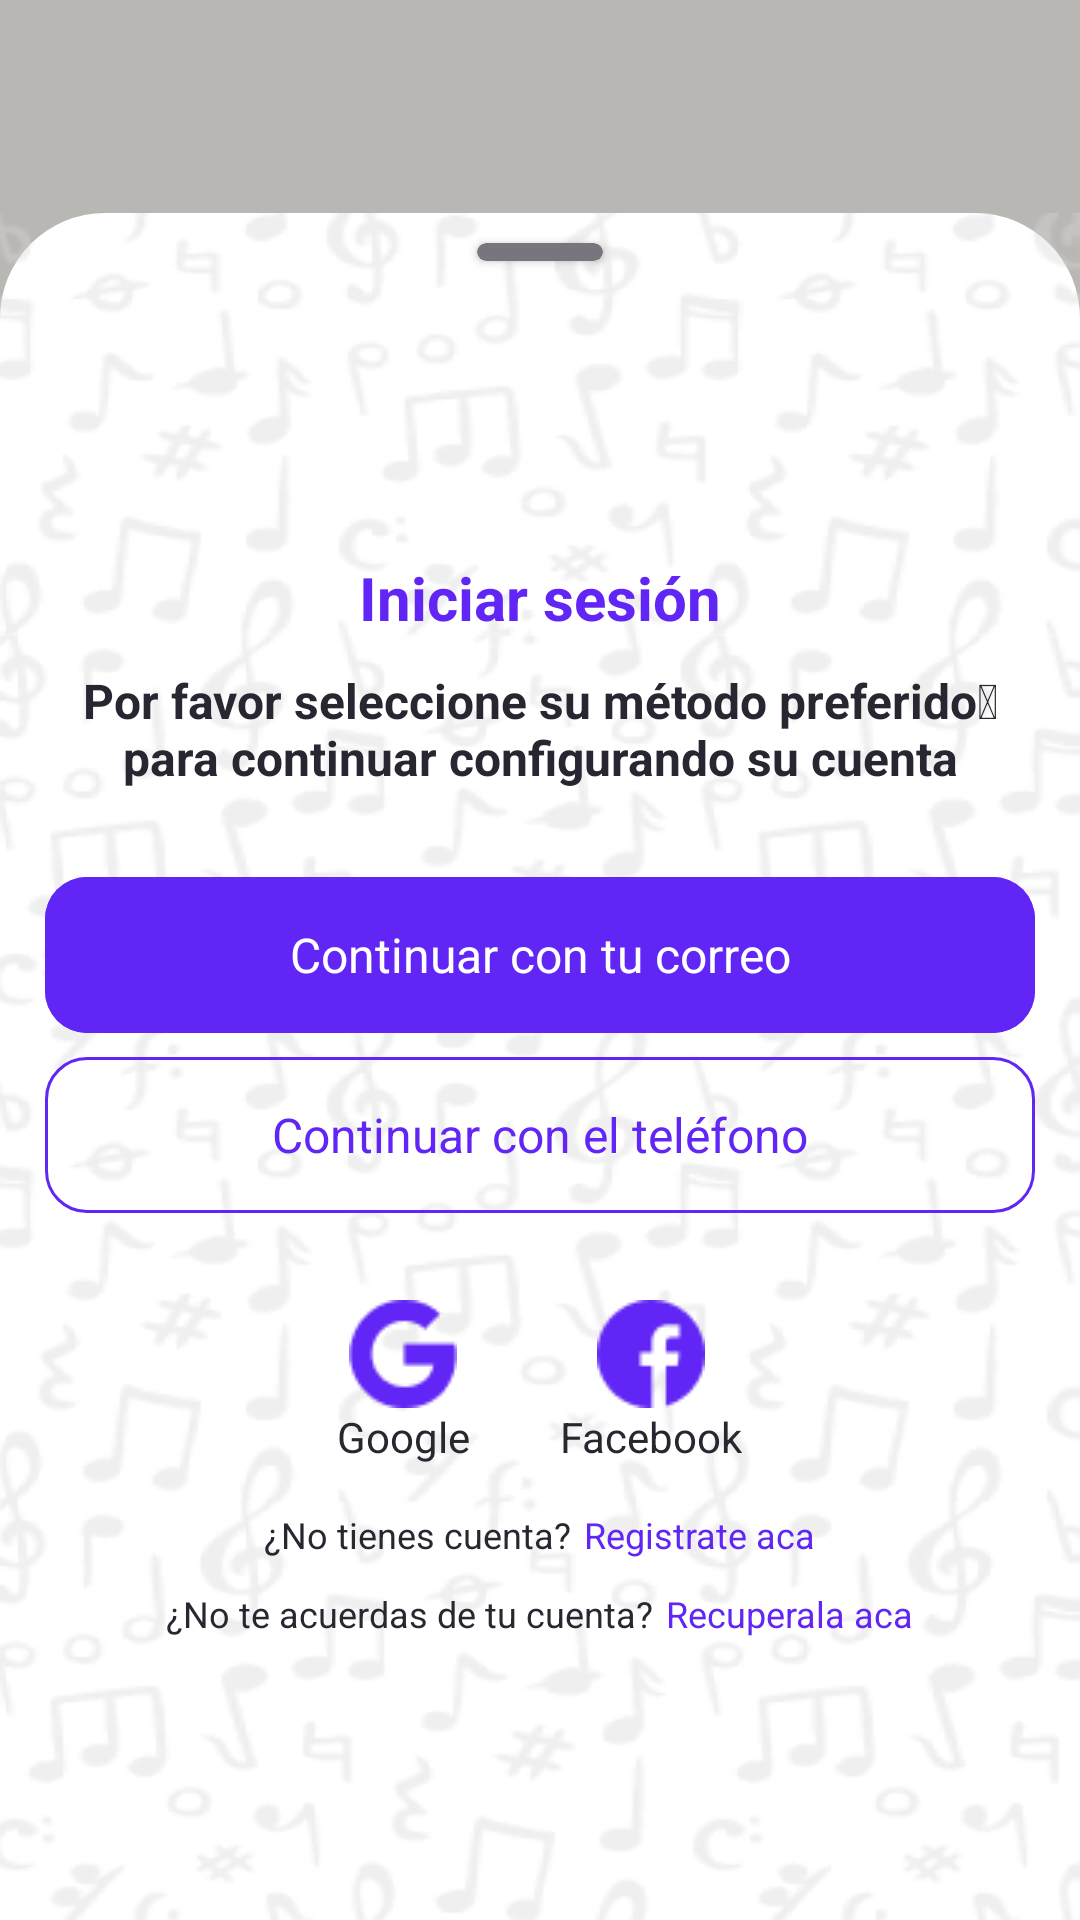

Produce the Android XML layout that renders to this screen, including the resource entries it uses.
<!-- AndroidManifest.xml: application theme Theme.Project -->
<!-- res/layout/fragment_login.xml -->
<?xml version="1.0" encoding="utf-8"?>
<LinearLayout xmlns:android="http://schemas.android.com/apk/res/android"
    xmlns:app="http://schemas.android.com/apk/res-auto"
    xmlns:tools="http://schemas.android.com/tools"
    android:layout_width="match_parent"
    android:layout_height="match_parent"
    android:background="#40000000"
    android:gravity="center"
    android:orientation="vertical"
    tools:context=".ui.authentication.login.LoginFragment">

    <LinearLayout
        android:layout_width="match_parent"
        android:layout_height="0dp"
        android:layout_weight="1">

    </LinearLayout>

    <LinearLayout
        android:layout_width="match_parent"
        android:layout_height="0dp"
        android:layout_weight="8"
        android:background="@drawable/rounded_authentication">

        <LinearLayout
            android:layout_width="match_parent"
            android:layout_height="match_parent"
            android:background="@drawable/background"
            android:gravity="center"
            android:orientation="vertical">

            <androidx.cardview.widget.CardView
                android:layout_width="42dp"
                android:layout_height="6dp"
                android:layout_marginVertical="@dimen/mpTwo"
                app:cardBackgroundColor="@color/gray"
                app:cardCornerRadius="@dimen/radiusDefault" />

            <LinearLayout
                android:layout_width="match_parent"
                android:layout_height="match_parent"
                android:gravity="center"
                android:orientation="vertical"
                android:padding="@dimen/mpThree">


                <TextView
                    android:layout_width="wrap_content"
                    android:layout_height="wrap_content"
                    android:text="@string/title"
                    android:textAlignment="center"
                    android:textColor="@color/colorPrimary"
                    android:textSize="@dimen/textTwo"
                    android:textStyle="bold" />

                <TextView
                    android:layout_width="wrap_content"
                    android:layout_height="wrap_content"
                    android:layout_marginVertical="@dimen/mpTwo"
                    android:text="@string/description"
                    android:textAlignment="center"
                    android:textColor="@color/colorAccent"
                    android:textSize="@dimen/textOne"
                    android:textStyle="bold" />

                <LinearLayout
                    android:layout_width="match_parent"
                    android:layout_height="wrap_content"
                    android:layout_marginVertical="@dimen/mpThree"
                    android:orientation="vertical">

                    <com.google.android.material.button.MaterialButton
                        android:id="@+id/btnGoEmail"
                        style="@style/ButtonStyle"
                        android:layout_width="match_parent"
                        android:layout_height="60dp"
                        android:backgroundTint="@color/colorPrimary"
                        android:text="@string/optionsOne"
                        android:textColor="@color/white"
                        app:cornerRadius="@dimen/radiusDefault" />

                    <com.google.android.material.button.MaterialButton
                        android:id="@+id/btnGoPhone"
                        style="@style/ButtonStyle"
                        android:layout_width="match_parent"
                        android:layout_height="60dp"
                        android:backgroundTint="@android:color/transparent"
                        android:text="@string/optionsTwo"
                        android:textColor="@color/colorPrimary"
                        app:cornerRadius="@dimen/radiusDefault"
                        app:strokeColor="@color/colorPrimary"
                        app:strokeWidth="1dp" />


                </LinearLayout>

                <LinearLayout
                    android:layout_width="wrap_content"
                    android:layout_height="wrap_content"
                    android:layout_marginVertical="@dimen/mpTwo">

                    <LinearLayout
                        android:layout_width="wrap_content"
                        android:layout_height="wrap_content"
                        android:layout_marginHorizontal="@dimen/mpThree"
                        android:gravity="center"
                        android:orientation="vertical">

                        <ImageView
                            android:layout_width="wrap_content"
                            android:layout_height="wrap_content"
                            android:src="@drawable/google" />

                        <TextView
                            android:layout_width="wrap_content"
                            android:layout_height="wrap_content"
                            android:text="@string/socialOne"
                            android:textColor="@color/colorAccent" />

                    </LinearLayout>


                    <LinearLayout
                        android:layout_width="wrap_content"
                        android:layout_height="wrap_content"
                        android:layout_marginHorizontal="@dimen/mpThree"
                        android:gravity="center"
                        android:orientation="vertical">

                        <ImageView
                            android:layout_width="wrap_content"
                            android:layout_height="wrap_content"
                            android:src="@drawable/facebook" />

                        <TextView
                            android:layout_width="wrap_content"
                            android:layout_height="wrap_content"
                            android:text="@string/socialTwo"
                            android:textColor="@color/colorAccent" />

                    </LinearLayout>

                </LinearLayout>

                <LinearLayout
                    android:layout_width="match_parent"
                    android:layout_height="wrap_content"
                    android:gravity="center"
                    android:orientation="vertical">

                    <LinearLayout
                        android:layout_marginVertical="@dimen/mpOne"
                        android:layout_width="wrap_content"
                        android:layout_height="wrap_content"
                        android:orientation="horizontal">

                        <TextView
                            android:layout_width="wrap_content"
                            android:layout_height="wrap_content"
                            android:layout_marginHorizontal="@dimen/mpMin"
                            android:text="@string/descriptionNoneAccount"
                            android:textAlignment="center"
                            android:textColor="@color/colorAccent"
                            android:textSize="@dimen/textMin" />

                        <TextView
                            android:layout_width="wrap_content"
                            android:layout_height="wrap_content"
                            android:layout_marginHorizontal="@dimen/mpMin"
                            android:text="@string/noneAccount"
                            android:textAlignment="center"
                            android:textColor="@color/colorPrimary"
                            android:textSize="@dimen/textMin" />

                    </LinearLayout>

                    <LinearLayout
                        android:layout_marginVertical="@dimen/mpOne"
                        android:layout_width="wrap_content"
                        android:layout_height="wrap_content"
                        android:gravity="center"
                        android:orientation="horizontal">

                        <TextView
                            android:layout_width="wrap_content"
                            android:layout_height="wrap_content"
                            android:layout_marginHorizontal="@dimen/mpMin"
                            android:text="@string/descriptionForgotAccount"
                            android:textAlignment="center"
                            android:textColor="@color/colorAccent"
                            android:textSize="@dimen/textMin" />

                        <TextView
                            android:layout_width="wrap_content"
                            android:layout_height="wrap_content"
                            android:layout_marginHorizontal="@dimen/mpMin"
                            android:text="@string/forgotAccount"
                            android:textAlignment="center"
                            android:textColor="@color/colorPrimary"
                            android:textSize="@dimen/textMin" />

                    </LinearLayout>

                </LinearLayout>


            </LinearLayout>

        </LinearLayout>


    </LinearLayout>


</LinearLayout>
<!-- resources referenced by this layout -->
<resources>
  <color name="colorAccent">#282731</color>
  <color name="colorPrimary">#6126F5</color>
  <color name="gray">#79747E</color>
  <color name="white">#FFFFFFFF</color>
  <dimen name="mpMin">2dp</dimen>
  <dimen name="mpOne">5dp</dimen>
  <dimen name="mpThree">15dp</dimen>
  <dimen name="mpTwo">10dp</dimen>
  <dimen name="radiusDefault">14dp</dimen>
  <dimen name="textMin">12sp</dimen>
  <dimen name="textOne">16sp</dimen>
  <dimen name="textTwo">20sp</dimen>
  <!-- drawable background: png bitmap (drawable, 155592 bytes) -->
  <!-- drawable facebook: png bitmap (drawable, 1093 bytes) -->
  <!-- drawable google: png bitmap (drawable, 1139 bytes) -->
  <!-- drawable rounded_authentication (drawable) -->
  <?xml version="1.0" encoding="utf-8"?>
  <shape xmlns:android="http://schemas.android.com/apk/res/android">
      <solid android:color="@color/white"/>
      <corners
          android:topLeftRadius="35dp"
          android:topRightRadius="35dp" />
  </shape>
  <string name="description">Por favor seleccione su método preferido para continuar configurando su cuenta</string>
  <string name="descriptionForgotAccount">¿No te acuerdas de tu cuenta?</string>
  <string name="descriptionNoneAccount">¿No tienes cuenta?</string>
  <string name="forgotAccount">Recuperala aca</string>
  
      //Home
  <string name="noneAccount">Registrate aca</string>
  <string name="optionsOne">Continuar con tu correo</string>
  <string name="optionsTwo">Continuar con el teléfono</string>
  <string name="socialOne">Google</string>
  <string name="socialTwo">Facebook</string>
  <string name="title">Iniciar sesión</string>
  <style name="ButtonStyle" parent="Base.Theme.Project">
          <item name="fontFamily">@font/public_sans_bold</item>
          <item name="android:textSize">16dp</item>
      </style>
  <style name="Theme.Project" parent="Base.Theme.Project" />
  <style name="Base.Theme.Project" parent="Theme.Material3.DayNight.NoActionBar">
          
          <item name="android:statusBarColor">@color/colorSecondary</item>
          <item name="android:windowBackground">@color/colorSecondary</item>
          <item name="colorPrimary">@color/colorPrimary</item>
          <item name="fontFamily">@font/public_sans</item>
          <item name="android:windowLightStatusBar">true</item>
      </style>
  <color name="colorSecondary">#F6F4EF</color>
</resources>
